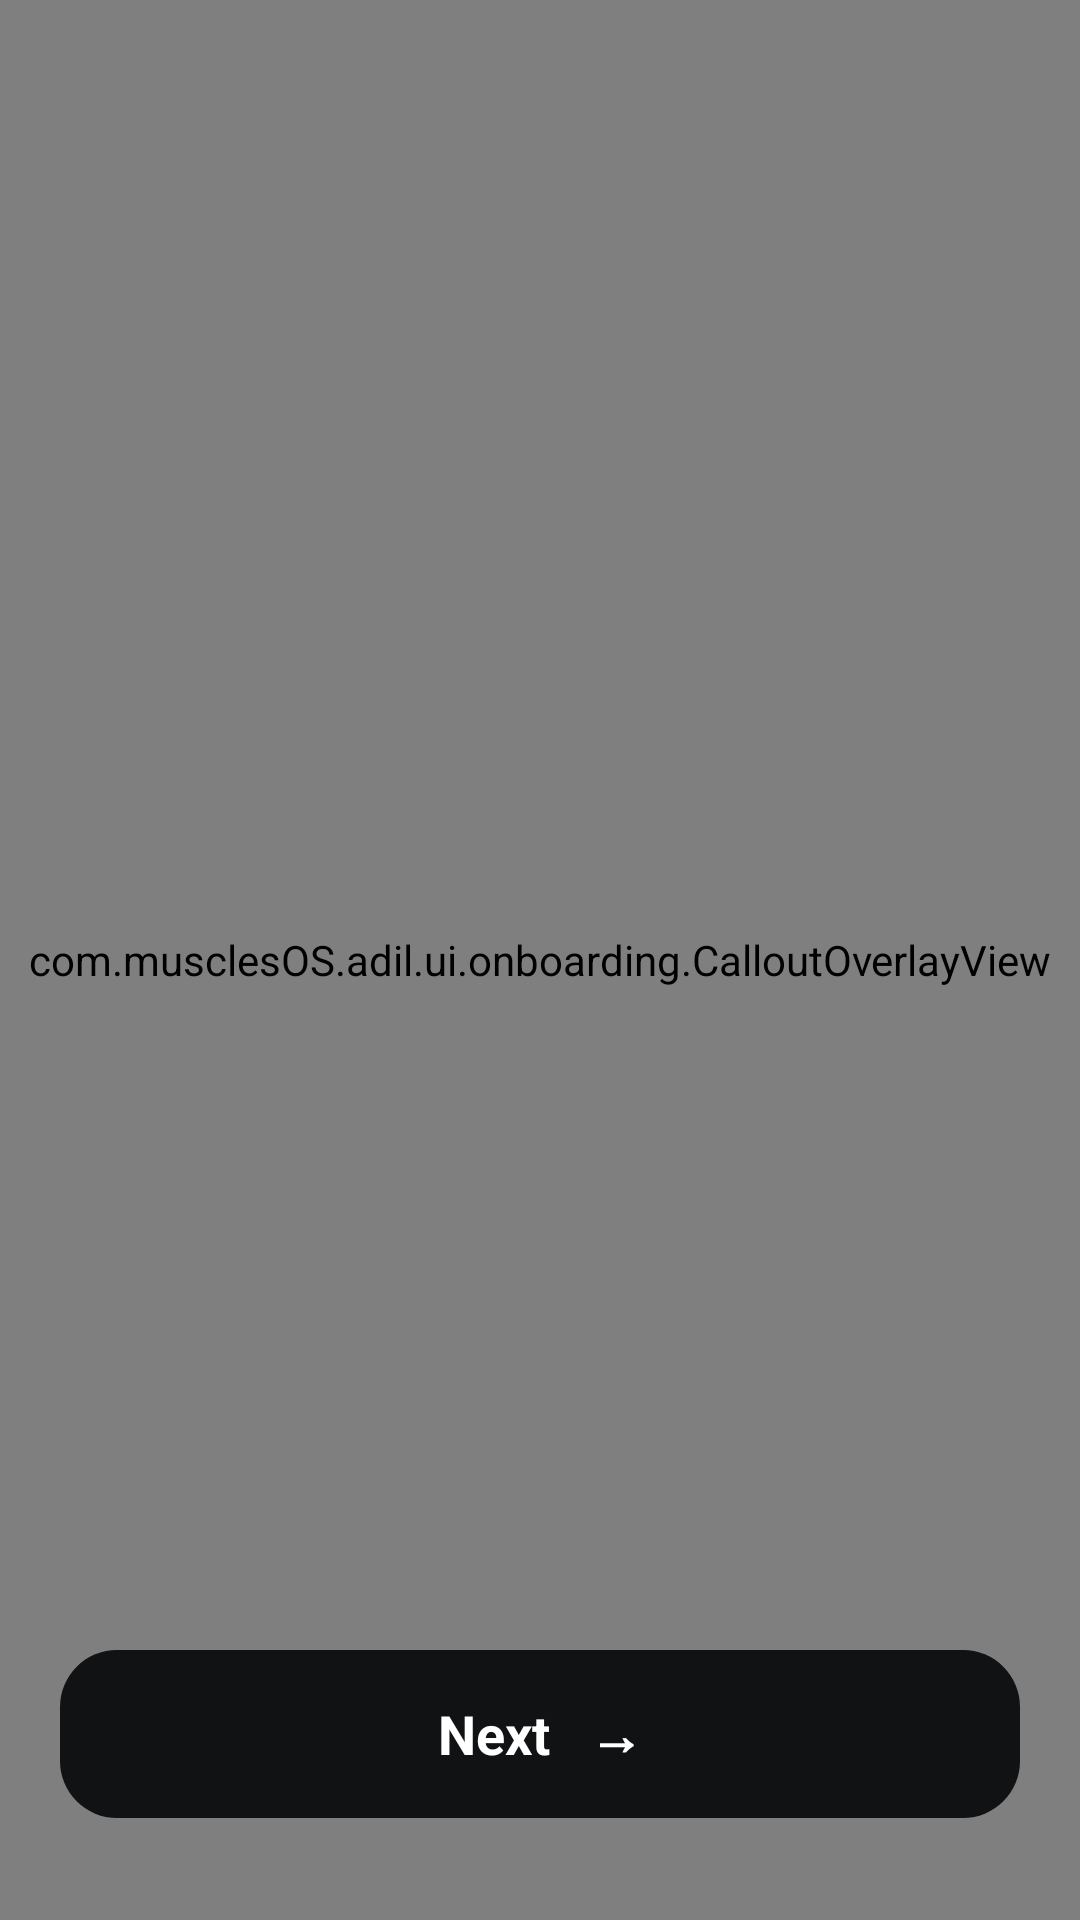

Layout XML and referenced resources for this Android screen:
<!-- AndroidManifest.xml: application theme Theme.MuscleOS -->
<!-- res/layout/fragment_focus_area.xml -->
<?xml version="1.0" encoding="utf-8"?>
<androidx.constraintlayout.widget.ConstraintLayout xmlns:android="http://schemas.android.com/apk/res/android"
    xmlns:app="http://schemas.android.com/apk/res-auto"
    xmlns:tools="http://schemas.android.com/tools"
    android:layout_width="match_parent"
    android:layout_height="match_parent"
    android:background="@color/bg_main">

    <include
        android:id="@+id/header"
        layout="@layout/onboarding_measurement_header" />

    <TextView
        android:id="@+id/title"
        android:layout_width="0dp"
        android:layout_height="wrap_content"
        android:layout_marginTop="10dp"
        android:fontFamily="@font/work_sans"
        android:gravity="center"
        android:text="WHAT'S YOUR FOCUS AREA?"
        android:textColor="@color/text_main"
        android:textSize="22sp"
        android:textStyle="bold"
        app:layout_constraintEnd_toEndOf="parent"
        app:layout_constraintStart_toStartOf="parent"
        app:layout_constraintTop_toBottomOf="@id/header" />

    <androidx.constraintlayout.widget.Guideline
        android:id="@+id/columnSplit"
        android:layout_width="wrap_content"
        android:layout_height="wrap_content"
        android:orientation="vertical"
        app:layout_constraintGuide_percent="0.58" />

    
    <FrameLayout
        android:id="@+id/bodyImageContainer"
        android:layout_width="0dp"
        android:layout_height="0dp"
        app:layout_constraintBottom_toBottomOf="parent"
        app:layout_constraintEnd_toStartOf="@id/columnSplit"
        app:layout_constraintStart_toStartOf="parent"
        app:layout_constraintTop_toBottomOf="@id/title">

        <ImageView
            android:id="@+id/bodyImage"
            android:layout_width="match_parent"
            android:layout_height="match_parent"
            android:scaleType="centerCrop"
            android:adjustViewBounds="true"
            android:paddingEnd="10dp"
            android:src="@drawable/body_image"
            tools:src="@drawable/body_image" />

        <com.musclesOS.adil.ui.onboarding.BodyFocusOverlayView
            android:id="@+id/bodyFocusOverlay"
            android:layout_width="match_parent"
            android:layout_height="match_parent" />
    </FrameLayout>

    
    <ScrollView
        android:id="@+id/optionsScroll"
        android:layout_width="0dp"
        android:layout_height="wrap_content"
        android:layout_marginEnd="12dp"
        android:scrollbars="none"
        app:layout_constraintBottom_toTopOf="@id/button3"
        app:layout_constraintEnd_toEndOf="parent"
        app:layout_constraintStart_toEndOf="@id/columnSplit"
        app:layout_constraintTop_toTopOf="@id/bodyImageContainer"
        app:layout_constraintVertical_bias="0.3">

        <LinearLayout
            android:id="@+id/optionsList"
            android:layout_width="match_parent"
            android:layout_height="wrap_content"
            android:orientation="vertical" />
    </ScrollView>

    
    <com.musclesOS.adil.ui.onboarding.CalloutOverlayView
        android:id="@+id/calloutOverlay"
        android:layout_width="match_parent"
        android:layout_height="match_parent"
        android:clickable="false"
        android:focusable="false" />

    <TextView
        android:id="@+id/button3"
        android:layout_width="match_parent"
        android:layout_height="56dp"
        android:layout_marginBottom="34dp"
        android:background="@drawable/bg_onboarding_button"
        android:gravity="center"
        android:text="Next   →"
        android:layout_marginEnd="20dp"
        android:layout_marginStart="20dp"
        android:textColor="@color/white"
        android:textSize="18sp"
        android:textStyle="bold"
        app:layout_constraintBottom_toBottomOf="parent"
        app:layout_constraintEnd_toEndOf="parent"
        app:layout_constraintStart_toStartOf="parent" />

</androidx.constraintlayout.widget.ConstraintLayout>
<!-- res/layout/onboarding_measurement_header.xml (included above) -->
<?xml version="1.0" encoding="utf-8"?>
<androidx.constraintlayout.widget.ConstraintLayout xmlns:android="http://schemas.android.com/apk/res/android"
    xmlns:app="http://schemas.android.com/apk/res-auto"
    android:layout_width="match_parent"
    android:layout_height="wrap_content"
    android:paddingBottom="16dp">

    <ImageButton
        android:id="@+id/backButton"
        android:layout_width="48dp"
        android:layout_height="48dp"
        android:layout_marginTop="36dp"
        android:background="@android:color/transparent"
        android:contentDescription="Back"
        android:padding="10dp"
        android:rotation="180"
        android:src="@drawable/ic_arrow_right"
        app:layout_constraintStart_toStartOf="parent"
        app:layout_constraintTop_toTopOf="parent"
        app:tint="@color/text_main" />

    <TextView
        android:id="@+id/assessmentTitle"
        android:layout_width="wrap_content"
        android:layout_height="wrap_content"
        android:layout_marginStart="12dp"
        android:fontFamily="@font/work_sans"
        android:text="Assessment"
        android:textColor="@color/text_main"
        android:textSize="20sp"
        android:textStyle="bold"
        app:layout_constraintBottom_toBottomOf="@id/backButton"
        app:layout_constraintStart_toEndOf="@id/backButton"
        app:layout_constraintTop_toTopOf="@id/backButton" />


    <TextView
        android:id="@+id/progressTag"
        android:layout_width="wrap_content"
        android:layout_height="32dp"
        android:background="@drawable/bg_onboarding_tag"
        android:gravity="center"
        android:paddingHorizontal="12dp"
        android:text="1 of 6"
        android:layout_marginEnd="10dp"
        android:textColor="@color/tag_text"
        android:textSize="14sp"
        android:textStyle="bold"
        app:layout_constraintBottom_toBottomOf="@id/backButton"
        app:layout_constraintEnd_toEndOf="parent"
        app:layout_constraintTop_toTopOf="@id/backButton" />

    
    <ProgressBar
        android:id="@+id/progressBar"
        style="@android:style/Widget.ProgressBar.Horizontal"
        android:layout_width="0dp"
        android:layout_height="4dp"
        android:layout_marginTop="18dp"
        android:max="600"
        android:progress="100"
        android:progressDrawable="@drawable/bg_onboarding_progress"
        app:layout_constraintEnd_toEndOf="parent"
        app:layout_constraintStart_toStartOf="parent"
        app:layout_constraintTop_toBottomOf="@id/backButton" />

</androidx.constraintlayout.widget.ConstraintLayout>
<!-- resources referenced by this layout -->
<resources>
  <color name="bg_main">#FFFFFF</color>
  <color name="tag_text">#FFFFFF</color>
  <color name="text_main">#111214</color>
  <color name="white">#FFFFFFFF</color>
  <!-- drawable bg_onboarding_button (drawable) -->
  <?xml version="1.0" encoding="utf-8"?>
  <shape xmlns:android="http://schemas.android.com/apk/res/android" android:shape="rectangle">
      <solid android:color="@color/btn_bg" />
      <corners android:radius="19dp" />
  </shape>
  <!-- drawable bg_onboarding_progress (drawable) -->
  <?xml version="1.0" encoding="utf-8"?>
  <layer-list xmlns:android="http://schemas.android.com/apk/res/android">
      <item android:id="@android:id/background">
          <shape>
              <corners android:radius="2dp" />
              <solid android:color="@color/premium_line" />
          </shape>
      </item>
      <item android:id="@android:id/progress">
          <clip>
              <shape>
                  <corners android:radius="2dp" />
                  <solid android:color="@color/orange_primary" />
              </shape>
          </clip>
      </item>
  </layer-list>
  <!-- drawable bg_onboarding_tag (drawable) -->
  <?xml version="1.0" encoding="utf-8"?>
  <shape xmlns:android="http://schemas.android.com/apk/res/android" android:shape="rectangle">
      <solid android:color="@color/tag_bg" />
      <corners android:radius="11dp" />
  </shape>
  <!-- drawable ic_arrow_right (drawable) -->
  <?xml version="1.0" encoding="utf-8"?>
  <vector xmlns:android="http://schemas.android.com/apk/res/android"
      android:width="30dp"
      android:height="30dp"
      android:viewportWidth="24"
      android:viewportHeight="24"
      android:tint="#FFFFFF">
      <path
          android:fillColor="#FFFFFF"
          android:pathData="M4,11v2h12l-5.5,5.5l1.42,1.42L19.84,12l-7.92,-7.92L10.5,5.5L16,11H4z" />
  </vector>
  <style name="Theme.MuscleOS" parent="Base.Theme.MuscleOS" />
  <color name="btn_bg">#111214</color>
  <color name="premium_line">#3A3D46</color>
  <color name="orange_primary">#F97316</color>
  <color name="tag_bg">#111214</color>
  <style name="Base.Theme.MuscleOS" parent="Theme.Material3.DayNight.NoActionBar">
          <item name="colorPrimary">@color/orange_vibrant</item>
          <item name="colorOnPrimary">@color/white</item>
          <item name="colorAccent">@color/orange_primary</item>
          <item name="android:colorAccent">@color/orange_primary</item>
          <item name="android:windowBackground">@color/bg_main</item>
          <item name="colorSurface">@color/bg_main</item>
          <item name="android:textColorPrimary">@color/text_main</item>
  
          <item name="colorSecondary">@color/orange_vibrant</item>
          <item name="colorOnSecondary">@color/white</item>
  
          <item name="colorTertiary">@color/orange_vibrant</item>
  
          <item name="colorControlActivated">@color/orange_primary</item>
          <item name="android:textColorHighlight">#33F97316</item>
      </style>
  <color name="orange_vibrant">#FF6B35</color>
</resources>
